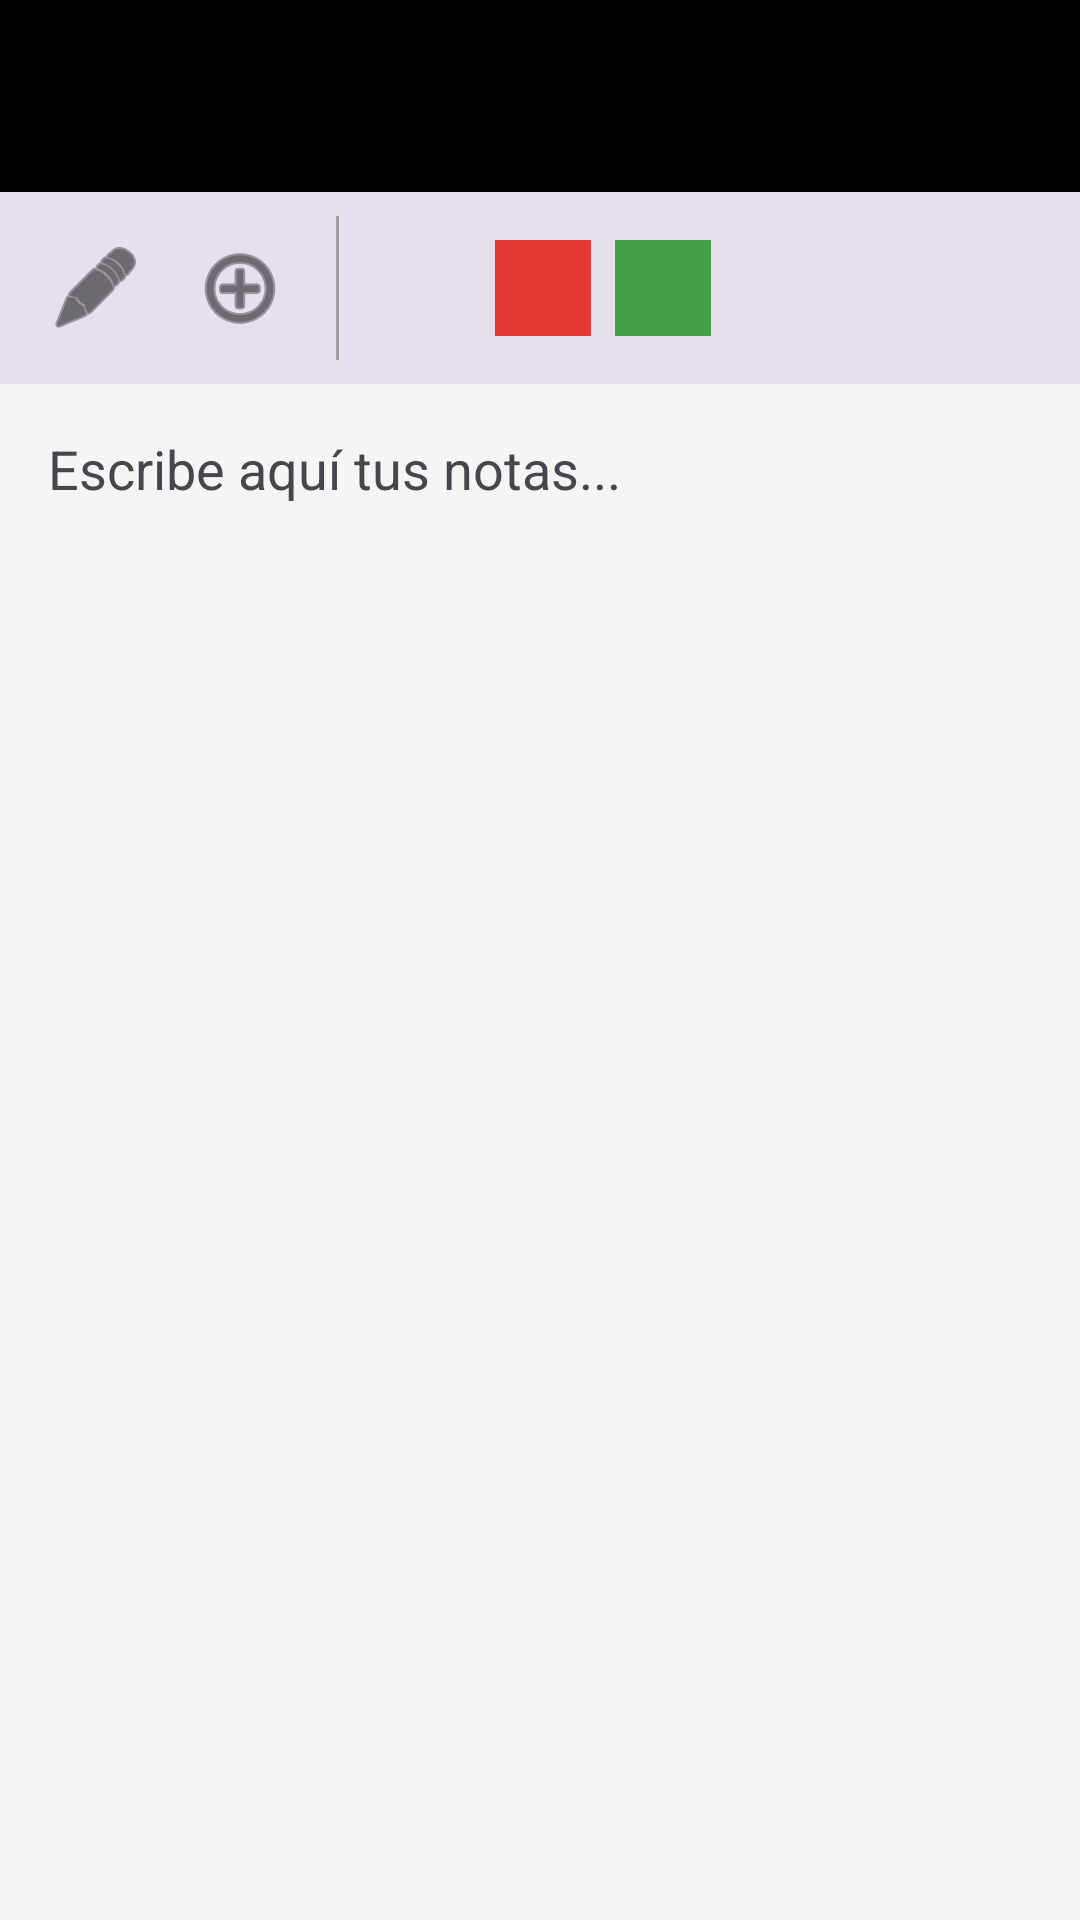

Here is an Android app screen rendered from its layout file. Give the layout XML and the strings, colors and styles it references.
<!-- AndroidManifest.xml: application theme Theme.Tfg -->
<!-- res/layout/activity_task_editor.xml -->
<?xml version="1.0" encoding="utf-8"?>
<LinearLayout xmlns:android="http://schemas.android.com/apk/res/android"
    xmlns:app="http://schemas.android.com/apk/res-auto"
    android:layout_width="match_parent"
    android:layout_height="match_parent"
    android:orientation="vertical"
    android:background="?android:attr/windowBackground">

    <com.google.android.material.appbar.MaterialToolbar
        android:id="@+id/toolbarEditor"
        android:layout_width="match_parent"
        android:layout_height="?attr/actionBarSize"
        android:background="?attr/colorPrimary"
        app:titleTextColor="@color/white" />

    <HorizontalScrollView
        android:layout_width="match_parent"
        android:layout_height="wrap_content"
        android:background="?attr/colorSurfaceVariant"
        android:padding="8dp"
        android:scrollbars="none">

        <LinearLayout
            android:layout_width="wrap_content"
            android:layout_height="wrap_content"
            android:orientation="horizontal">

            <ImageButton
                android:id="@+id/btnBold"
                android:layout_width="48dp"
                android:layout_height="48dp"
                android:background="?attr/selectableItemBackground"
                android:src="@android:drawable/ic_menu_edit"
                app:tint="?android:attr/textColorPrimary"
                android:contentDescription="Negrita" />

            <ImageButton
                android:id="@+id/btnList"
                android:layout_width="48dp"
                android:layout_height="48dp"
                android:background="?attr/selectableItemBackground"
                android:src="@android:drawable/ic_menu_add"
                app:tint="?android:attr/textColorPrimary"
                android:contentDescription="Lista" />


            <View
                android:layout_width="1dp"
                android:layout_height="match_parent"
                android:layout_marginHorizontal="8dp"
                android:background="@color/gray_medium" />

            <View
                android:id="@+id/btnColorBlack"
                android:layout_width="32dp"
                android:layout_height="32dp"
                android:layout_gravity="center"
                android:layout_margin="4dp"
                android:background="?android:attr/textColorPrimary" />


            <View
                android:id="@+id/btnColorRed"
                android:layout_width="32dp"
                android:layout_height="32dp"
                android:layout_gravity="center"
                android:layout_margin="4dp"
                android:background="@color/status_red" />

            <View
                android:id="@+id/btnColorGreen"
                android:layout_width="32dp"
                android:layout_height="32dp"
                android:layout_gravity="center"
                android:layout_margin="4dp"
                android:background="@color/status_green" />

        </LinearLayout>
    </HorizontalScrollView>

    <EditText
        android:id="@+id/etNote"
        android:layout_width="match_parent"
        android:layout_height="0dp"
        android:layout_weight="1"
        android:gravity="top"
        android:hint="Escribe aquí tus notas..."
        android:padding="16dp"
        android:background="@null"
        android:textColor="?android:attr/textColorPrimary"
        android:textColorHint="?android:attr/textColorSecondary"
        android:inputType="textMultiLine|textNoSuggestions"
        android:textSize="18sp" />


</LinearLayout>
<!-- resources referenced by this layout -->
<resources>
  <color name="gray_medium">#9E9E9E</color>
  <color name="status_green">#43A047</color>
  <color name="status_red">#E53935</color>
  <color name="white">#FFFFFFFF</color>
  <style name="Theme.Tfg" parent="Base.Theme.Tfg" />
  <style name="Base.Theme.Tfg" parent="Theme.Material3.DayNight.NoActionBar">
          
          <item name="colorPrimary">@color/black</item>
          <item name="colorOnPrimary">@color/white</item>
          <item name="colorSecondary">@color/gray_dark</item>
          <item name="colorOnSecondary">@color/white</item>
          <item name="android:windowBackground">@color/gray_light</item>
          <item name="colorPrimaryContainer">@color/white</item>
          <item name="colorOnPrimaryContainer">@color/black</item>
      </style>
  <color name="black">#FF000000</color>
  <color name="gray_dark">#333333</color>
  <color name="gray_light">#F5F5F5</color>
</resources>
